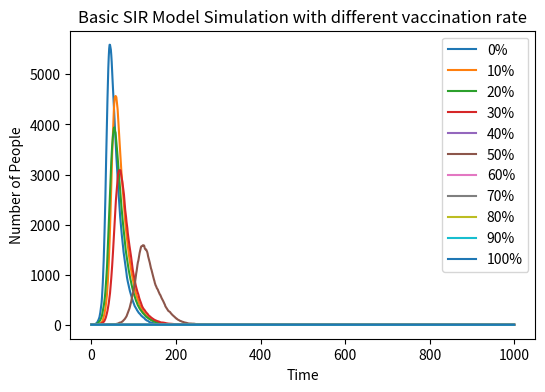

Write Python code to recreate this figure.
# goal: to look at the effect of the vaccination
# procedures:
# 1. import necessary libraries
# 2. set initial parameters
# 3. set the time loop to pick susceptible people at random to be infected, pick infected people at random to be recovered and record every loop of the infected
# 4. draw a figure depicting the graph


import numpy as np # import numpy
import matplotlib.pyplot as plt # import matplotlib.pyplot

plt.figure(figsize=(6, 4), dpi=150) # determine the dimensions and resolution

# set the initial parameters and set a loop to iterate all possible vaccination rates from 0% to 100%
for i in range(0,110,10):
    N = 10000
    vacc_rate = i/100
    V = int(N*vacc_rate)
    I = 1
    R = V
    S = max(N - V - I, 0)
    beta = 0.3
    gamma = 0.05
    I_list = [I]


    time = 0
    while time < 1000: # loop 1000 times    
        L1 = np.random.choice(range(0,2), S, p=[1-beta*I/N, beta*I/N]) # pick susceptible people at random to be infected
        new_I = sum(L1) # calculate the number of people infected
        S = max(S - new_I, 0)  # to record the S value and ensure it is bigger than 0
        L2 = np.random.choice(range(0,2), I, p=[1-gamma, gamma]) # pick infected people at random to be recovered
        new_R = sum(L2) # calculate the number of people recovered
        I = min( (I + new_I - new_R),10000) # to record I value and ensure it is smaller than 10000
        R = R + new_R # renew the R value
        I_list.append(I) # store the I value into the list
        time += 1 # plus one to enter another loop


    plt.plot(I_list, label=f'{i}%') # set the label/legend for the plot
   

plt.xlabel('Time') # set the x label
plt.xticks(range(0,1200,200), ('0', '200', '400', '600', '800', '1000')) # set the x ticks from 0 to 1000
plt.ylabel('Number of People') # set the y label
plt.title('Basic SIR Model Simulation with different vaccination rate') # set the title of the graph
plt.legend(loc='upper right') # set the legend
plt.show() # show the graph


    
